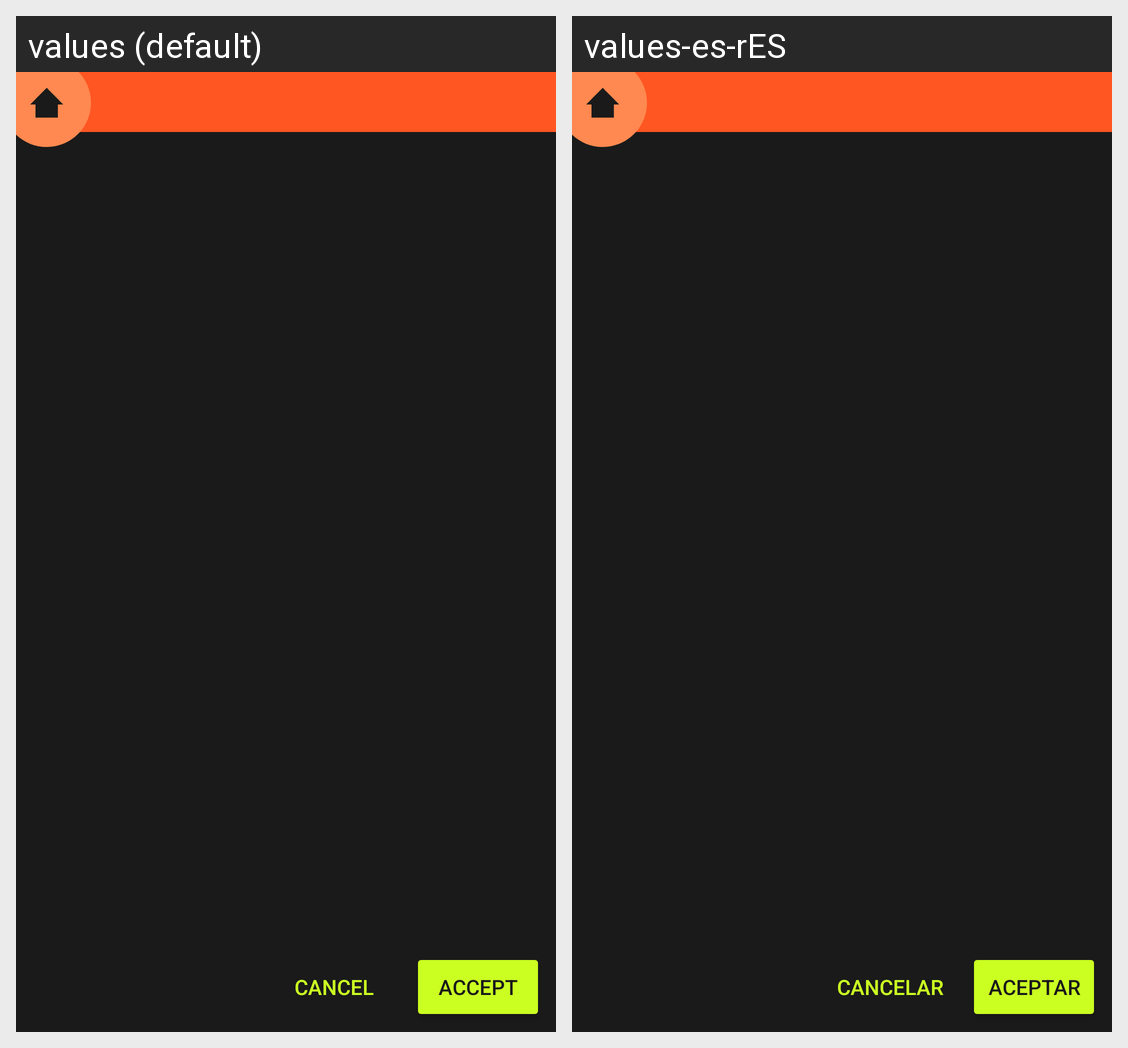

Translations of the strings shown on this Android screen, per locale in the grid:
Android screen res/layout/activity_combat_list.xml rendered under 2 locales, left to right: values (default), values-es-rES. Device: Nexus 5 (rendered at 1080×1920; each locale shown at half size, 540×960, under a caption strip naming it); theme AppTheme.
Strings drawn on this screen, with the default value and each locale's value (text and hints the layout hard-codes, and strings that could not be matched under every locale, appear in the picture but are not listed):

cancel
  values: Cancel
  values-es-rES: Cancelar

accept
  values: Accept
  values-es-rES: Aceptar
